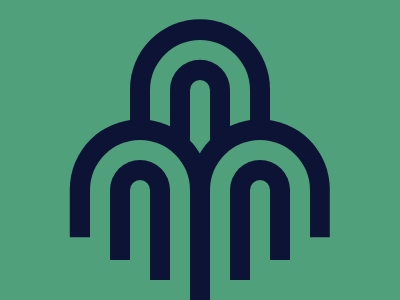

Write the HTML and CSS that draws this image.

<body bgcolor=4FA07B>
<p>
<p a>
<p b>
<p c>
<p d>
<p e>
<p f>
<p g>
<b h>
<style>
*{
    margin:0;
    position:fixed;
    top:50%;
    left:50%
}
p{
    width:140;
    height:120;
    background:#0D1335;
    border-radius:100px 100px 0 0;
    transform:translate(-50%,-109%)
}
[a]{
    width:100;
    height:100;
    background:#4FA07B;
    transform:translate(-50%,-110%)
}
[b]{
    width:60;
    height:82;
    background:#0D1335;
    transform:translate(-50%,-110%)
}
[c]{
    width:20;
    height:100;
    background:#4FA07B;
    border-radius:50px;
    transform:translate(-50%,-70%)
}
[d]{
    height:118;
    transform:translate(-93%,-26%);
    box-shadow:120px 0#0D1335
}
[e]{
    width:100;
    height:100;
    background:#4FA07B;
    transform:translate(-110%,-10%);
    box-shadow:120px 0#4FA07B
}
[f]{
    width:60;
    height:100;
    background:#0D1335;
    transform:translate(-150%,10%);
    box-shadow:120px 0 #0D1335
}
[g]{
    width:20;
    height:100;
    background:#4FA07B;
    border-radius:50px;
    transform:translate(-350%,30%);
    box-shadow:120px 0 #4FA07B
}
[h]{
    width:20;
    height:20;
    background:#0D1335;
    transform:translate(50%,150%);
    box-shadow:40px 20px#0D1335,40px -30px#0D1335, 40px 0#0D1335, 40px -10px #0D1335,80px 0 #0D1335
}